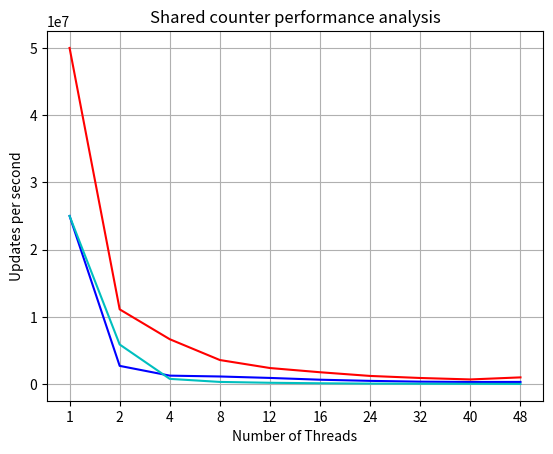

Generate this figure with matplotlib:
import matplotlib.pyplot as plt
import numpy as np

def graphical_visualization(pthread_mutex_updates, atomic_inc_updates, lock_rmw_updates):
    x = np.arange(1, 11)
    plt.grid()
    labels = ['1', '2', '4', '8', '12', '16', '24', '32', '40', '48']
    plt.plot(x, pthread_mutex_updates, 'b-', label="Pthread Mutex")
    plt.plot(x, atomic_inc_updates, 'r-', label="Atomic Increment")
    plt.plot(x, lock_rmw_updates, 'c-', label="Lock rmw")
    plt.xlabel('Number of Threads')
    plt.ylabel('Updates per second')
    plt.title('Shared counter performance analysis')
    plt.tick_params('y')
    plt.xticks(x, labels)
    plt.savefig('graphical_visualization.png')
    plt.show()



if __name__ == '__main__':
    pthread_mutex_updates = [25000000,2702703,1250000,1123596,909091,645161,471698,353357,306748,312500]
    atomic_inc_updates = [50000000,11111111,6666667,3571429,2380952,1754386,1204819,900901,684932,990099]
    lock_rmw_updates = [25000000,5882353,769231,314465,188679,112233,63694,42391,33036,17718]
    graphical_visualization(pthread_mutex_updates, atomic_inc_updates, lock_rmw_updates)
